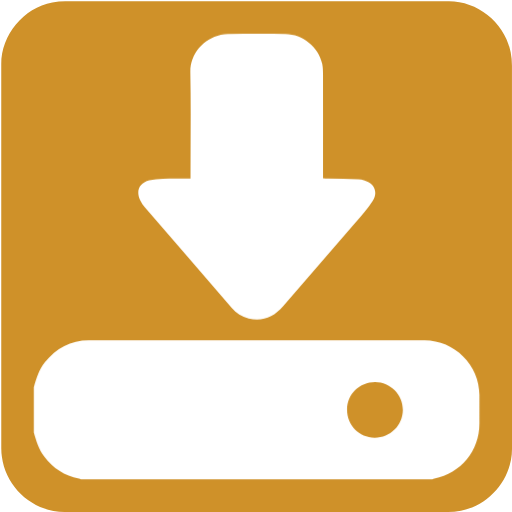
t = 0.00 s
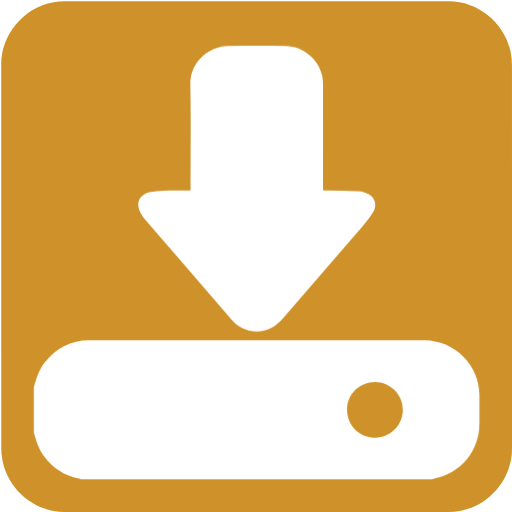
t = 0.15 s
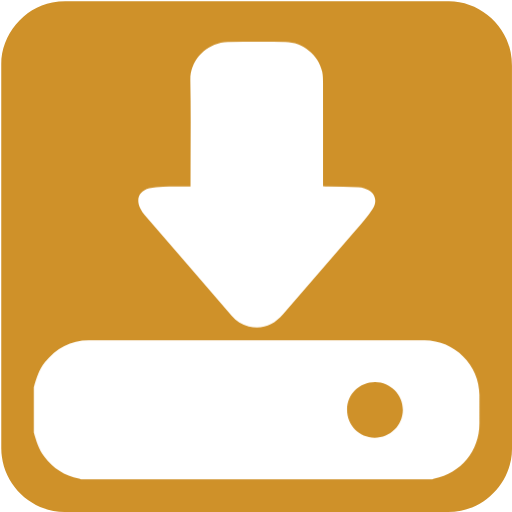
t = 0.30 s
t = 0.40 s: frame unchanged from t = 0.00 s, image omitted
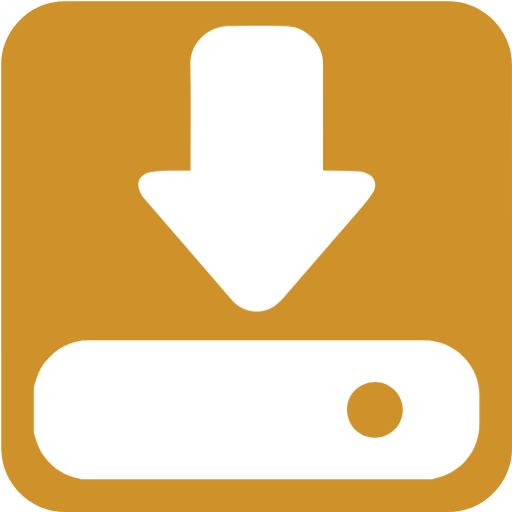
t = 0.50 s
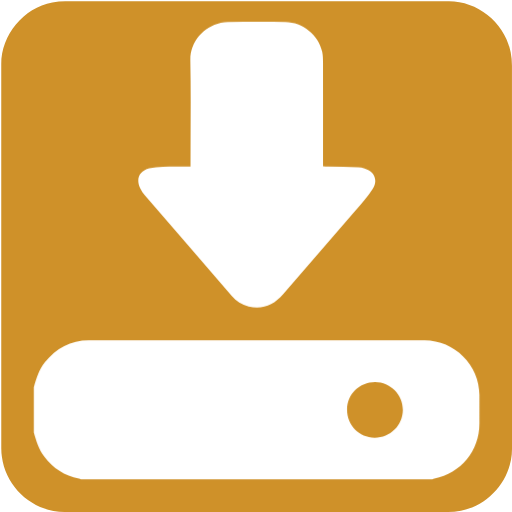
t = 0.65 s

The animated SVG that drew these frames (rendered in a browser with its animation timeline set to each time). Animation: 1 CSS @keyframes rule; one cycle of 0.80 s, repeats indefinitely.

<svg xmlns="http://www.w3.org/2000/svg" id="downloads" viewBox="0 0 769 769" width="500" height="500" shape-rendering="geometricPrecision" text-rendering="geometricPrecision" version="1.1">
  <style id="point">
    @keyframes download_arrow_animation__to{0%,to{transform:translate(0,0)}25%{transform:translate(0,6px)}75%{transform:translate(0,-6px)}}#download_arrow_animation{animation:download_arrow_animation__to 800ms linear infinite normal forwards}
  </style>
  <g id="background" transform="matrix(4 0 0 4 -802.32 -2317.326)">
    <path id="square" d="M392.83 675.71v72.19c0 11.03-8.32 21.11-19.18 23.18-1.61.31-3.27.48-4.9.48-47.97.03-95.93.02-143.9.02-11.76 0-22.02-9.02-23.56-20.72a23.27 23.27 0 01-.23-3.12c-.01-48.09-.01-96.18-.01-144.26 0-11.03 8.32-21.12 19.18-23.18 1.61-.31 3.27-.48 4.9-.48 48.01-.02 96.02-.02 144.02-.02 11.03 0 21.13 8.33 23.18 19.18.3 1.61.48 3.27.48 4.9.02 23.95.02 47.89.02 71.83z" fill="#cf9129" stroke="none" stroke-width="1"/>
  </g>
  <g id="download_top">
    <g id="download_group" transform="matrix(4 0 0 4 -802.305 -2317.308)">
      <g id="download_arrow_animation">
        <path id="download_arrow" d="M272.1 646.38v-1.98c0-12.63.18-25.26-.07-37.88-.14-6.71 4.71-12.56 11.45-14.11.84-.19 1.72-.34 2.58-.34 7.24-.03 14.48-.05 21.72 0 6.42.04 12.43 4.92 13.77 11.17.28 1.31.29 2.7.3 4.05.02 12.36.01 24.71.01 37.07v1.93c.71.04 1.29.08 1.87.09 3.81.08 7.61.14 11.42.25.7.02 1.4.17 2.08.37 3.85 1.1 5.41 4.29 3.3 7.67-1.86 2.97-4.28 5.61-6.58 8.28-9.01 10.47-18.09 20.89-27.11 31.36-3.46 4.01-7.67 5.79-12.92 4.57-2.57-.6-4.66-2.05-6.38-4.03-10.9-12.58-21.8-25.17-32.67-37.77-.63-.73-1.17-1.58-1.61-2.45-1.77-3.5-.46-6.58 3.34-7.58 1.66-.44 3.43-.58 5.16-.63 3.36-.1 6.73-.04 10.34-.04z" fill="#FFF" stroke="none" stroke-width="1"/>
      </g>
      <path id="download_drive" d="M380.59 727.6c0-11.2-9.36-20.53-20.6-20.53H233.92c-6.84 0-12.22 2.97-16.44 8.23-2.23 2.77-3.26 6.06-4.2 9.4v16.99c.9 3.18 1.88 6.31 3.91 9.02 3.31 4.4 7.6 7.22 13.02 8.31.25.05.48.21.72.31h132.02c.24-.11.47-.26.71-.31 10-2.01 16.93-10.46 16.93-20.66V727.6zm-39.35 16.06c-5.82-.02-10.36-4.66-10.35-10.56.02-5.81 4.66-10.38 10.54-10.37 5.75.01 10.49 4.82 10.41 10.56-.07 5.8-4.78 10.4-10.6 10.37z" fill="#FFF" stroke="none" stroke-width="1"/>
    </g>
  </g>
</svg>
